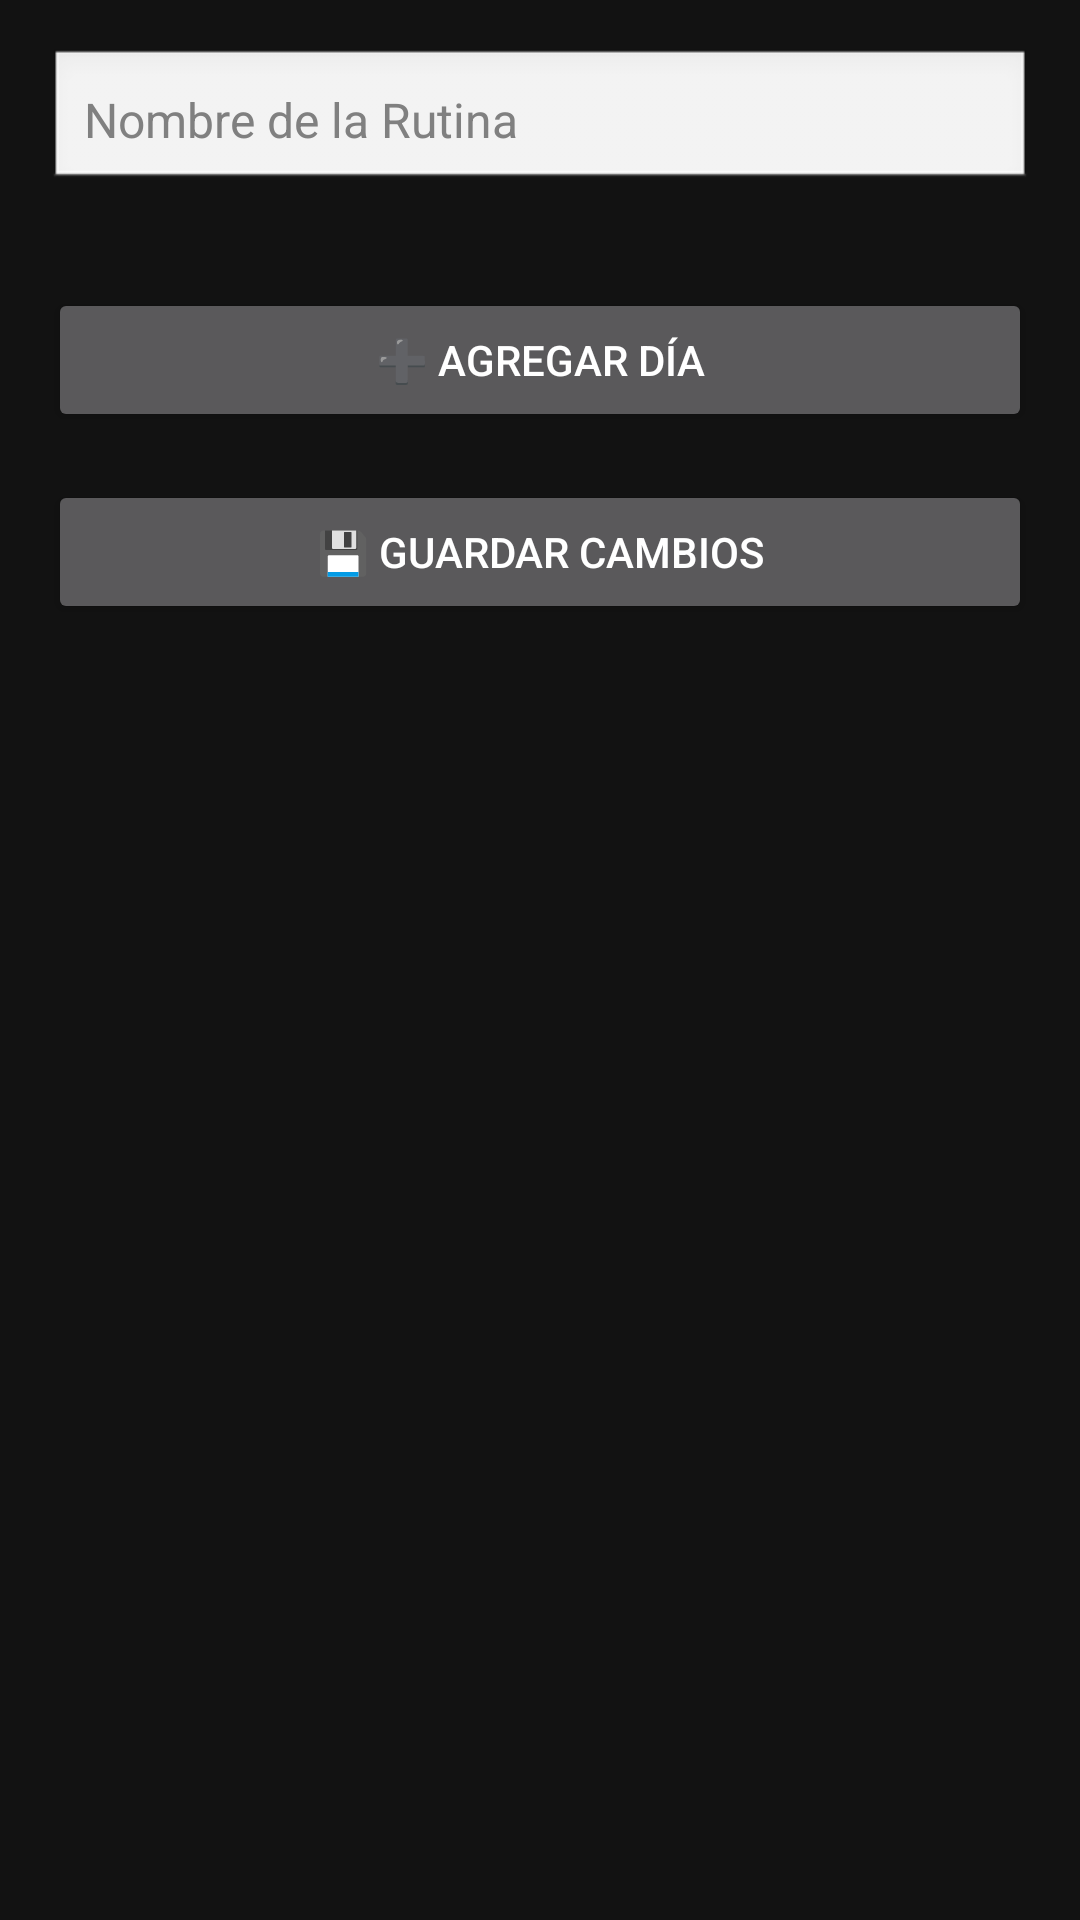

Write the Android layout XML for this screen, with the resource values it uses.
<!-- AndroidManifest.xml: application theme Theme.GestorEntrenamientos -->
<!-- res/layout/activity_editar_rutina.xml -->
<?xml version="1.0" encoding="utf-8"?>
<ScrollView xmlns:android="http://schemas.android.com/apk/res/android"
    android:id="@+id/scrollView"
    android:layout_width="match_parent"
    android:layout_height="match_parent"
    android:fillViewport="true"
    android:padding="16dp">

    <LinearLayout
        android:id="@+id/rootLayout"
        android:layout_width="match_parent"
        android:layout_height="wrap_content"
        android:orientation="vertical">

        
        <EditText
            android:id="@+id/etNombreRutina"
            android:layout_width="match_parent"
            android:layout_height="wrap_content"
            android:hint="Nombre de la Rutina"
            android:padding="12dp"
            android:background="@android:drawable/edit_text"
            android:inputType="textPersonName"
            android:textSize="16sp"
            android:layout_marginBottom="16dp"/>

        
        <LinearLayout
            android:id="@+id/containerDias"
            android:layout_width="match_parent"
            android:layout_height="wrap_content"
            android:orientation="vertical"/>

        
        <Button
            android:id="@+id/btnAgregarDia"
            android:layout_width="match_parent"
            android:layout_height="wrap_content"
            android:text="➕ Agregar Día"
            android:layout_marginTop="16dp"
            android:layout_marginBottom="8dp"/>

        
        <Button
            android:id="@+id/btnGuardarRutina"
            android:layout_width="match_parent"
            android:layout_height="wrap_content"
            android:text="💾 Guardar Cambios"
            android:layout_marginTop="8dp"/>
    </LinearLayout>
</ScrollView>
<!-- resources referenced by this layout -->
<resources>
  <style name="Theme.GestorEntrenamientos" parent="Theme.Material3.Dark.NoActionBar">
  
          
          <item name="colorPrimary">#1A1A1A</item>           
          <item name="colorOnPrimary">#FFFFFF</item>         
  
          <item name="colorSecondary">#2A2A2A</item>         
          <item name="colorOnSecondary">#E0E0E0</item>
  
          <item name="colorTertiary">#3A3A3A</item>          
          <item name="colorOnTertiary">#FFFFFF</item>
  
          
          <item name="colorPrimaryContainer">#252525</item>
          <item name="colorOnPrimaryContainer">#F5F5F5</item>
  
          <item name="colorSecondaryContainer">#333333</item>
          <item name="colorOnSecondaryContainer">#F0F0F0</item>
  
          
          <item name="android:windowBackground">#121212</item>
  
          
          <item name="colorControlHighlight">#404040</item>   
  
          
          <item name="colorSurface">#1E1E1E</item>
          <item name="colorOnSurface">#FFFFFF</item>
  
          
          <item name="android:textColorPrimary">#FFFFFF</item>
          <item name="android:textColorSecondary">#BFBFBF</item>
          <item name="android:textColorHint">#808080</item>
  
          
          <item name="android:statusBarColor">#000000</item>
          <item name="android:windowLightStatusBar">false</item>
  
      </style>
</resources>
